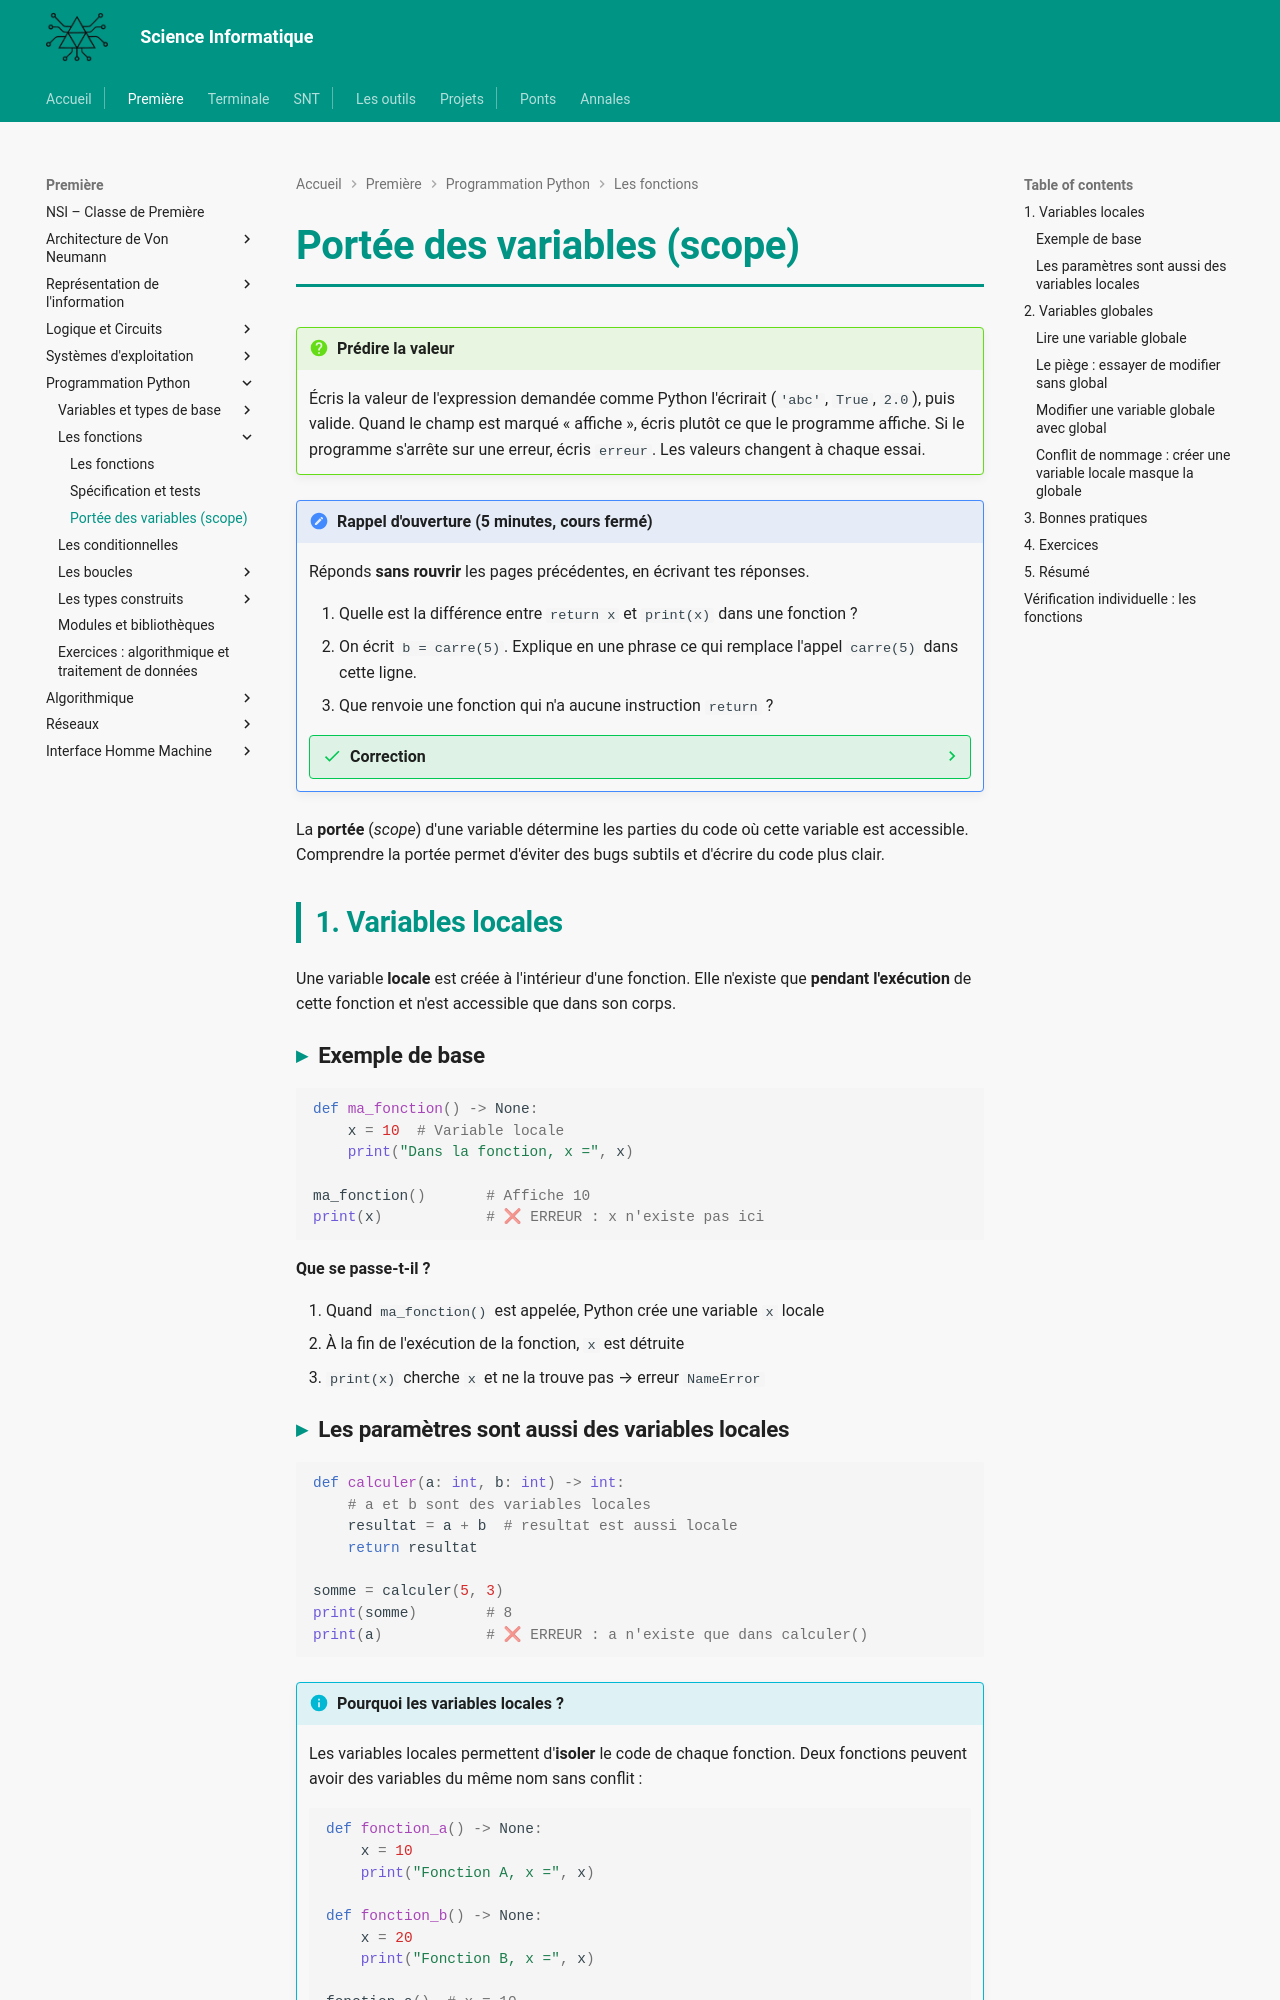

repository: MMarchand-NSI/MMarchand-NSI.github.io · page: premiere/prog/scope/index.html · generator: mkdocs

# Portée des variables (scope)

!!! question "Prédire la valeur"
    Écris la valeur de l'expression demandée comme Python l'écrirait (`'abc'`, `True`, `2.0`), puis valide. Quand le champ est marqué « affiche », écris plutôt ce que le programme affiche. Si le programme s'arrête sur une erreur, écris `erreur`. Les valeurs changent à chaque essai.

<script type="text/x-silent-teacher" data-titre="La portée des variables">
def f(x: int) -> int:
    x = x + {{k:1..3}}
    return x

x = {{x:4..8}}
f(x)
x
---
def f() -> int:
    return n * 2

n = {{n:2..5}}
f()
---
def f() -> None:
    n = {{a:6..9}}

n = {{n:1..5}}
f()
n
---
def f() -> None:
    n = n + 1

n = {{n:1..5}}
f()
n
---
def f(y: int) -> int:
    z = y * 2
    return z

f({{a:1..5}})
z
---
def f() -> None:
    global n
    n = n + {{k:1..3}}

n = {{n:4..8}}
f()
f()
n
</script>
<script src="/javascripts/silent_teacher.js" defer></script>

!!! note "Rappel d'ouverture (5 minutes, cours fermé)"
    Réponds **sans rouvrir** les pages précédentes, en écrivant tes réponses.

    1. Quelle est la différence entre `return x` et `print(x)` dans une fonction ?
    2. On écrit `b = carre(5)`. Explique en une phrase ce qui remplace l'appel `carre(5)` dans cette ligne.
    3. Que renvoie une fonction qui n'a aucune instruction `return` ?

    ??? success "Correction"
        1. `return` **rend une valeur** au reste du programme, qui peut la ranger et la réutiliser. `print` ne fait que l'**afficher** : la valeur est perdue pour le programme.
        2. La **valeur renvoyée** remplace l'appel. La ligne devient `b = 25` : un appel de fonction se comporte comme la valeur qu'il renvoie.
        3. Elle renvoie `None`. Une fonction renvoie **toujours** quelque chose ; sans `return`, c'est `None`. D'où le piège `return` contre `print`.

La **portée** (*scope*) d'une variable détermine les parties du code où cette variable est accessible. Comprendre la portée permet d'éviter des bugs subtils et d'écrire du code plus clair.

## 1. Variables locales

Une variable **locale** est créée à l'intérieur d'une fonction. Elle n'existe que **pendant l'exécution** de cette fonction et n'est accessible que dans son corps.

### Exemple de base

```python
def ma_fonction() -> None:
    x = 10  # Variable locale
    print("Dans la fonction, x =", x)

ma_fonction()       # Affiche 10
print(x)            # ❌ ERREUR : x n'existe pas ici
```

**Que se passe-t-il ?**

1. Quand `ma_fonction()` est appelée, Python crée une variable `x` locale
2. À la fin de l'exécution de la fonction, `x` est détruite
3. `print(x)` cherche `x` et ne la trouve pas → erreur `NameError`
